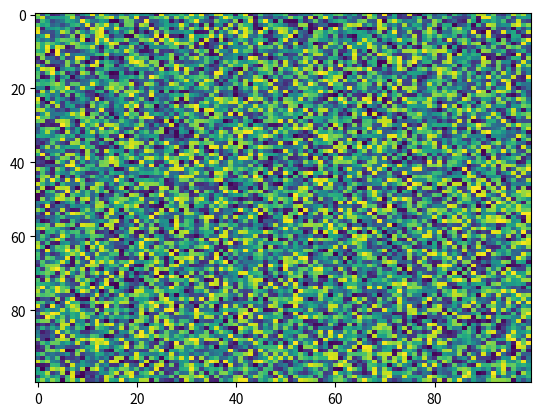

The matplotlib source for this figure:
import matplotlib.pyplot as plt
import numpy as np
X = np.random.rand(100, 100)
plt.imshow(X, 'viridis', None, interpolation='nearest', aspect='auto', filterrad=4.0, interpolation_stage=None)
